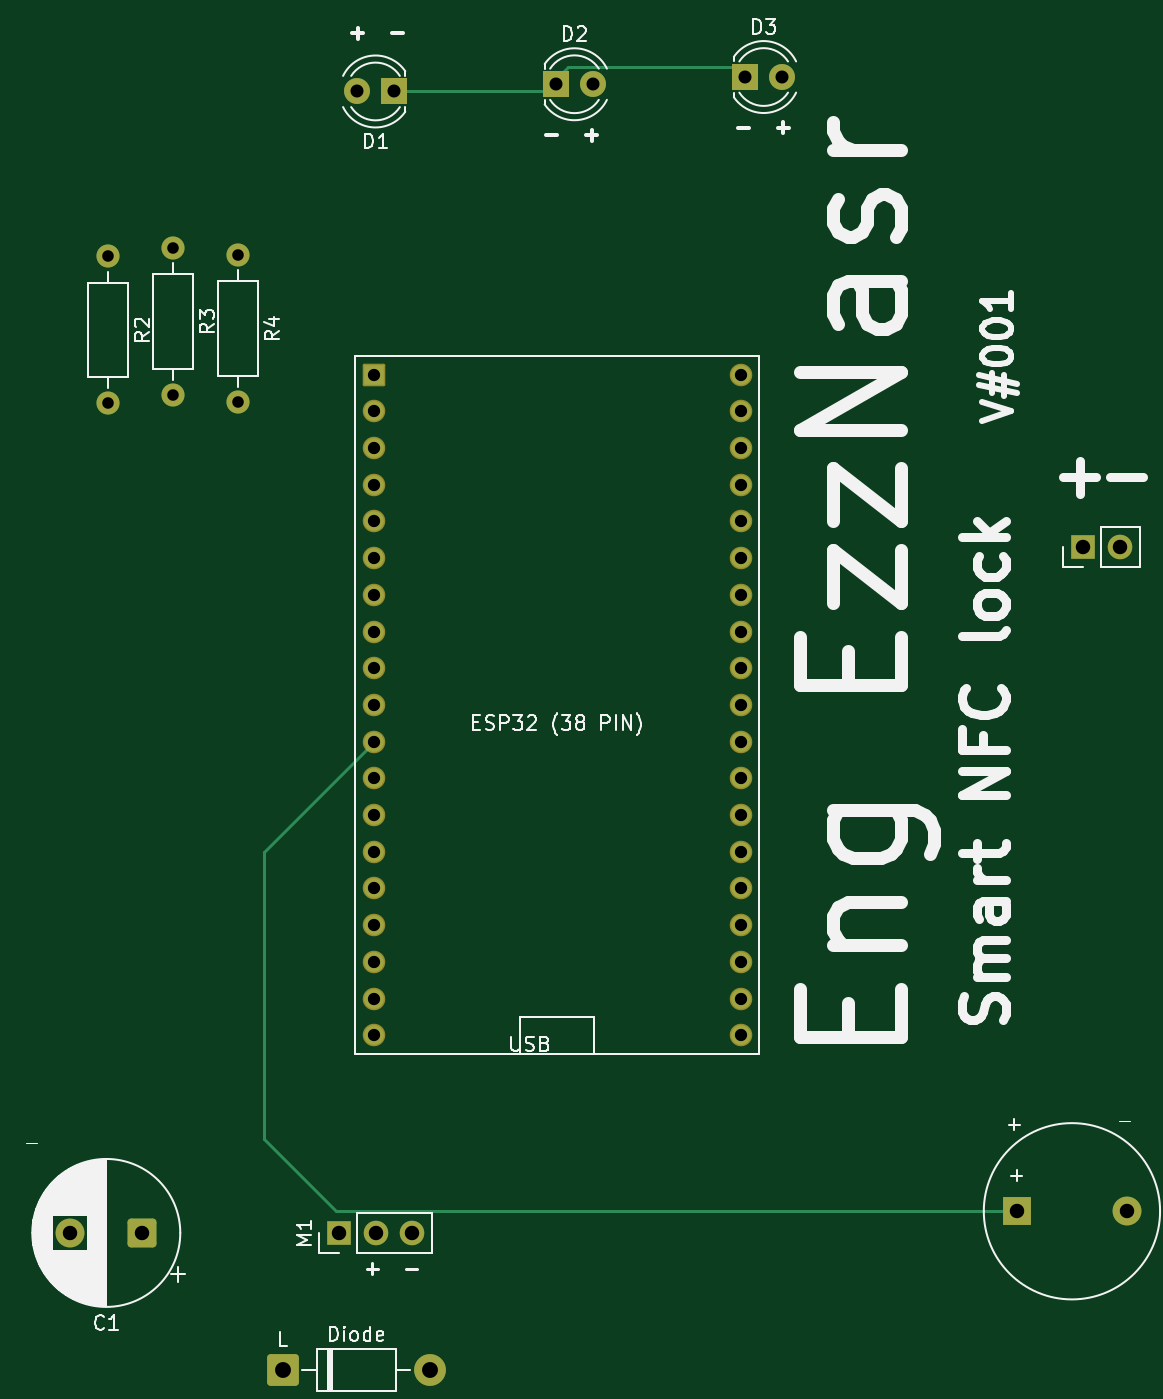
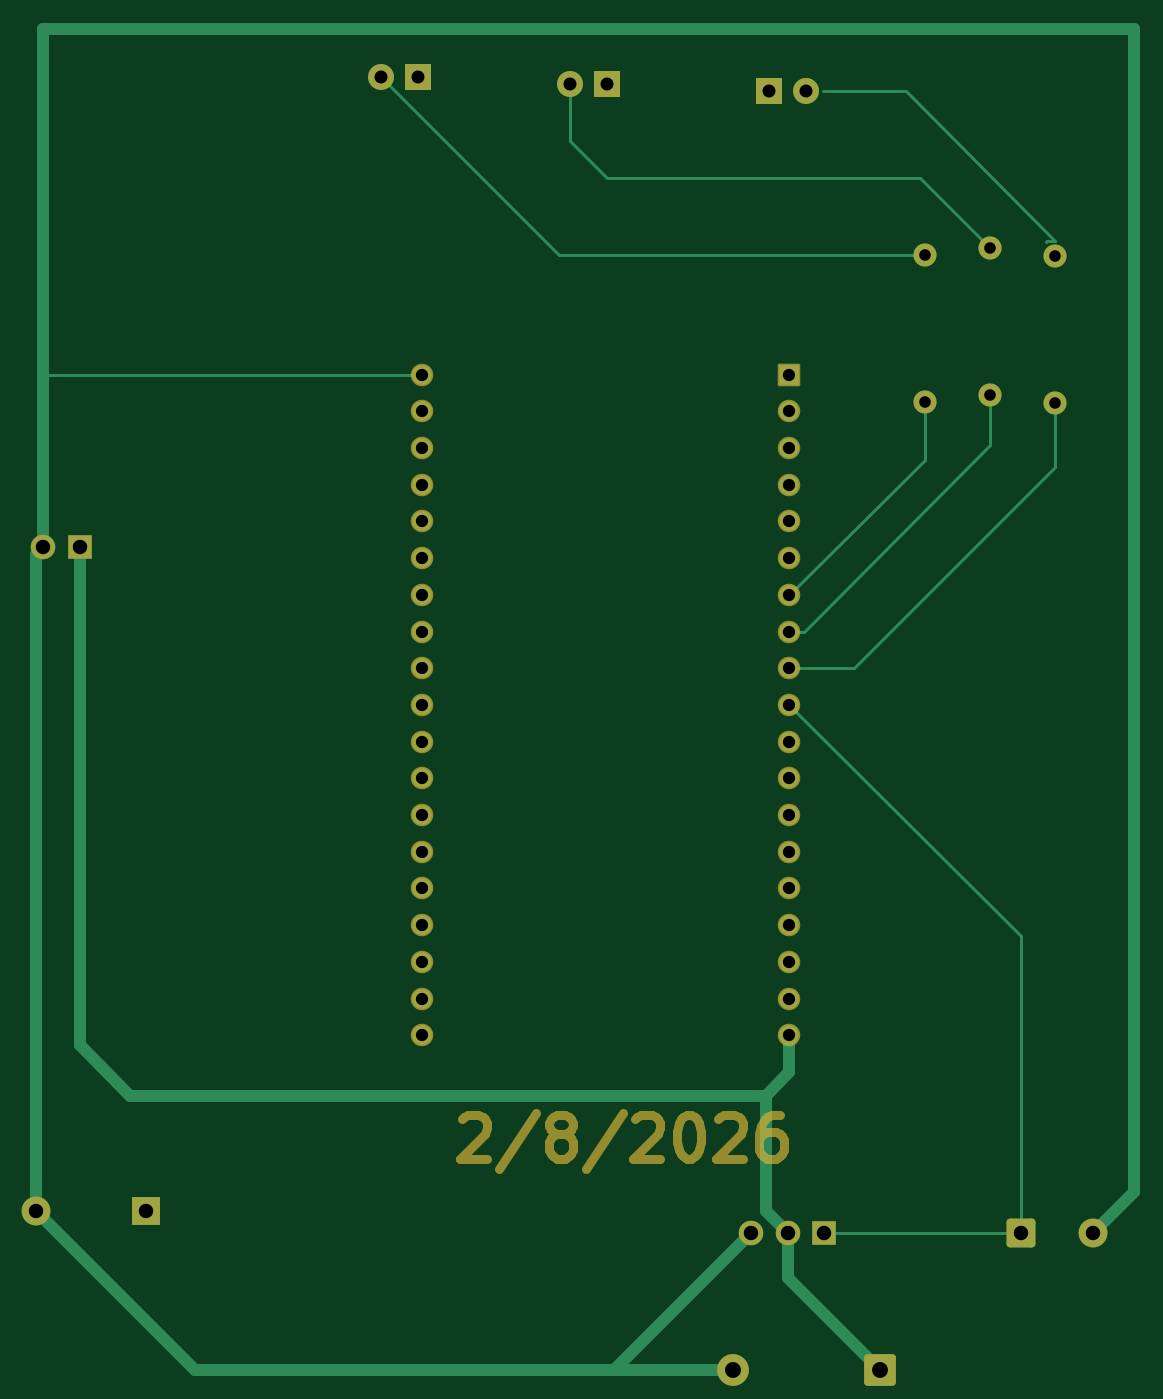
Circuit board: 9 layer files. Board 76.5 x 92.8 mm.
- bottom_copper: DoorLock PCB-B_Cu.gbr (11303 bytes)
- bottom_mask: DoorLock PCB-B_Mask.gbr (9176 bytes)
- bottom_silk: DoorLock PCB-B_Silkscreen.gbr (471 bytes)
- outline: DoorLock PCB-Edge_Cuts.gbr (442 bytes)
- top_copper: DoorLock PCB-F_Cu.gbr (8972 bytes)
- top_mask: DoorLock PCB-F_Mask.gbr (3534 bytes)
- top_silk: DoorLock PCB-F_Silkscreen.gbr (49406 bytes)
- drill: DoorLock PCB-NPTH.drl (281 bytes)
- drill: DoorLock PCB-PTH.drl (1702 bytes)

=== bottom_copper: DoorLock PCB-B_Cu.gbr (11303 bytes, source omitted) ===
=== bottom_mask: DoorLock PCB-B_Mask.gbr (9176 bytes, source omitted) ===
=== bottom_silk: DoorLock PCB-B_Silkscreen.gbr ===
%TF.GenerationSoftware,KiCad,Pcbnew,9.0.7*%
%TF.CreationDate,2026-02-08T15:55:18+02:00*%
%TF.ProjectId,DoorLock PCB,446f6f72-4c6f-4636-9b20-5043422e6b69,rev?*%
%TF.SameCoordinates,Original*%
%TF.FileFunction,Legend,Bot*%
%TF.FilePolarity,Positive*%
%FSLAX46Y46*%
G04 Gerber Fmt 4.6, Leading zero omitted, Abs format (unit mm)*
G04 Created by KiCad (PCBNEW 9.0.7) date 2026-02-08 15:55:18*
%MOMM*%
%LPD*%
G01*
G04 APERTURE LIST*
G04 APERTURE END LIST*
M02*

=== outline: DoorLock PCB-Edge_Cuts.gbr ===
%TF.GenerationSoftware,KiCad,Pcbnew,9.0.7*%
%TF.CreationDate,2026-02-08T15:55:18+02:00*%
%TF.ProjectId,DoorLock PCB,446f6f72-4c6f-4636-9b20-5043422e6b69,rev?*%
%TF.SameCoordinates,Original*%
%TF.FileFunction,Profile,NP*%
%FSLAX46Y46*%
G04 Gerber Fmt 4.6, Leading zero omitted, Abs format (unit mm)*
G04 Created by KiCad (PCBNEW 9.0.7) date 2026-02-08 15:55:18*
%MOMM*%
%LPD*%
G01*
G04 APERTURE LIST*
G04 APERTURE END LIST*
M02*

=== top_copper: DoorLock PCB-F_Cu.gbr (8972 bytes, source omitted) ===
=== top_mask: DoorLock PCB-F_Mask.gbr ===
%TF.GenerationSoftware,KiCad,Pcbnew,9.0.7*%
%TF.CreationDate,2026-02-08T15:55:18+02:00*%
%TF.ProjectId,DoorLock PCB,446f6f72-4c6f-4636-9b20-5043422e6b69,rev?*%
%TF.SameCoordinates,Original*%
%TF.FileFunction,Soldermask,Top*%
%TF.FilePolarity,Negative*%
%FSLAX46Y46*%
G04 Gerber Fmt 4.6, Leading zero omitted, Abs format (unit mm)*
G04 Created by KiCad (PCBNEW 9.0.7) date 2026-02-08 15:55:18*
%MOMM*%
%LPD*%
G01*
G04 APERTURE LIST*
G04 Aperture macros list*
%AMRoundRect*
0 Rectangle with rounded corners*
0 $1 Rounding radius*
0 $2 $3 $4 $5 $6 $7 $8 $9 X,Y pos of 4 corners*
0 Add a 4 corners polygon primitive as box body*
4,1,4,$2,$3,$4,$5,$6,$7,$8,$9,$2,$3,0*
0 Add four circle primitives for the rounded corners*
1,1,$1+$1,$2,$3*
1,1,$1+$1,$4,$5*
1,1,$1+$1,$6,$7*
1,1,$1+$1,$8,$9*
0 Add four rect primitives between the rounded corners*
20,1,$1+$1,$2,$3,$4,$5,0*
20,1,$1+$1,$4,$5,$6,$7,0*
20,1,$1+$1,$6,$7,$8,$9,0*
20,1,$1+$1,$8,$9,$2,$3,0*%
G04 Aperture macros list end*
%ADD10C,1.600000*%
%ADD11R,1.800000X1.800000*%
%ADD12C,1.800000*%
%ADD13RoundRect,0.249999X-0.850001X-0.850001X0.850001X-0.850001X0.850001X0.850001X-0.850001X0.850001X0*%
%ADD14C,2.200000*%
%ADD15R,2.000000X2.000000*%
%ADD16C,2.000000*%
%ADD17R,1.700000X1.700000*%
%ADD18C,1.700000*%
%ADD19RoundRect,0.250000X0.750000X0.750000X-0.750000X0.750000X-0.750000X-0.750000X0.750000X-0.750000X0*%
%ADD20RoundRect,0.102000X-0.679000X-0.679000X0.679000X-0.679000X0.679000X0.679000X-0.679000X0.679000X0*%
%ADD21C,1.562000*%
G04 APERTURE END LIST*
D10*
%TO.C,R3*%
X111405000Y-52935000D03*
X111405000Y-63095000D03*
%TD*%
D11*
%TO.C,D3*%
X151000000Y-41095000D03*
D12*
X153540000Y-41095000D03*
%TD*%
D13*
%TO.C,Diode*%
X118995000Y-130595000D03*
D14*
X129155000Y-130595000D03*
%TD*%
D10*
%TO.C,R2*%
X106905000Y-53515000D03*
X106905000Y-63675000D03*
%TD*%
D15*
%TO.C,BZ1*%
X169805000Y-119595000D03*
D16*
X177405000Y-119595000D03*
%TD*%
D10*
%TO.C,R4*%
X115905000Y-53435000D03*
X115905000Y-63595000D03*
%TD*%
D11*
%TO.C,D1*%
X126675000Y-42095000D03*
D12*
X124135000Y-42095000D03*
%TD*%
D17*
%TO.C,M1*%
X122865000Y-121095000D03*
D18*
X125405000Y-121095000D03*
X127945000Y-121095000D03*
%TD*%
D19*
%TO.C,C1*%
X109272677Y-121095000D03*
D16*
X104272677Y-121095000D03*
%TD*%
D17*
%TO.C,J1*%
X174365000Y-73595000D03*
D18*
X176905000Y-73595000D03*
%TD*%
D20*
%TO.C,ESP32 (38 PIN)*%
X125271177Y-61693500D03*
D21*
X125271177Y-64233500D03*
X125271177Y-66773500D03*
X125271177Y-69313500D03*
X125271177Y-71853500D03*
X125271177Y-74393500D03*
X125271177Y-76933500D03*
X125271177Y-79473500D03*
X125271177Y-82013500D03*
X125271177Y-84553500D03*
X125271177Y-87093500D03*
X125271177Y-89633500D03*
X125271177Y-92173500D03*
X125271177Y-94713500D03*
X125271177Y-97253500D03*
X125271177Y-99793500D03*
X125271177Y-102333500D03*
X125271177Y-104873500D03*
X125271177Y-107413500D03*
X150671177Y-107413500D03*
X150671177Y-104873500D03*
X150671177Y-102333500D03*
X150671177Y-99793500D03*
X150671177Y-97253500D03*
X150671177Y-94713500D03*
X150671177Y-92173500D03*
X150671177Y-89633500D03*
X150671177Y-87093500D03*
X150671177Y-84553500D03*
X150671177Y-82013500D03*
X150671177Y-79473500D03*
X150671177Y-76933500D03*
X150671177Y-74393500D03*
X150671177Y-71853500D03*
X150671177Y-69313500D03*
X150671177Y-66773500D03*
X150671177Y-64233500D03*
X150671177Y-61693500D03*
%TD*%
D11*
%TO.C,D2*%
X137905000Y-41595000D03*
D12*
X140445000Y-41595000D03*
%TD*%
M02*

=== top_silk: DoorLock PCB-F_Silkscreen.gbr (49406 bytes, source omitted) ===
=== drill: DoorLock PCB-NPTH.drl ===
M48
; DRILL file {KiCad 9.0.7} date 2026-02-08T15:55:37+0200
; FORMAT={-:-/ absolute / metric / decimal}
; #@! TF.CreationDate,2026-02-08T15:55:37+02:00
; #@! TF.GenerationSoftware,Kicad,Pcbnew,9.0.7
; #@! TF.FileFunction,NonPlated,1,2,NPTH
FMAT,2
METRIC
%
G90
G05
M30

=== drill: DoorLock PCB-PTH.drl ===
M48
; DRILL file {KiCad 9.0.7} date 2026-02-08T15:55:37+0200
; FORMAT={-:-/ absolute / metric / decimal}
; #@! TF.CreationDate,2026-02-08T15:55:37+02:00
; #@! TF.GenerationSoftware,Kicad,Pcbnew,9.0.7
; #@! TF.FileFunction,Plated,1,2,PTH
FMAT,2
METRIC
; #@! TA.AperFunction,Plated,PTH,ComponentDrill
T1C0.800
; #@! TA.AperFunction,Plated,PTH,ComponentDrill
T2C0.850
; #@! TA.AperFunction,Plated,PTH,ComponentDrill
T3C0.900
; #@! TA.AperFunction,Plated,PTH,ComponentDrill
T4C1.000
; #@! TA.AperFunction,Plated,PTH,ComponentDrill
T5C1.100
%
G90
G05
T1
X106.905Y-53.515
X106.905Y-63.675
X111.405Y-52.935
X111.405Y-63.095
X115.905Y-53.435
X115.905Y-63.595
T2
X125.271Y-61.694
X125.271Y-64.233
X125.271Y-66.773
X125.271Y-69.313
X125.271Y-71.853
X125.271Y-74.394
X125.271Y-76.933
X125.271Y-79.474
X125.271Y-82.013
X125.271Y-84.553
X125.271Y-87.093
X125.271Y-89.633
X125.271Y-92.173
X125.271Y-94.713
X125.271Y-97.254
X125.271Y-99.793
X125.271Y-102.334
X125.271Y-104.873
X125.271Y-107.413
X150.671Y-61.694
X150.671Y-64.233
X150.671Y-66.773
X150.671Y-69.313
X150.671Y-71.853
X150.671Y-74.394
X150.671Y-76.933
X150.671Y-79.474
X150.671Y-82.013
X150.671Y-84.553
X150.671Y-87.093
X150.671Y-89.633
X150.671Y-92.173
X150.671Y-94.713
X150.671Y-97.254
X150.671Y-99.793
X150.671Y-102.334
X150.671Y-104.873
X150.671Y-107.413
T3
X124.135Y-42.095
X126.675Y-42.095
X137.905Y-41.595
X140.445Y-41.595
X151.0Y-41.095
X153.54Y-41.095
T4
X104.273Y-121.095
X109.273Y-121.095
X122.865Y-121.095
X125.405Y-121.095
X127.945Y-121.095
X169.805Y-119.595
X174.365Y-73.595
X176.905Y-73.595
X177.405Y-119.595
T5
X118.995Y-130.595
X129.155Y-130.595
M30
